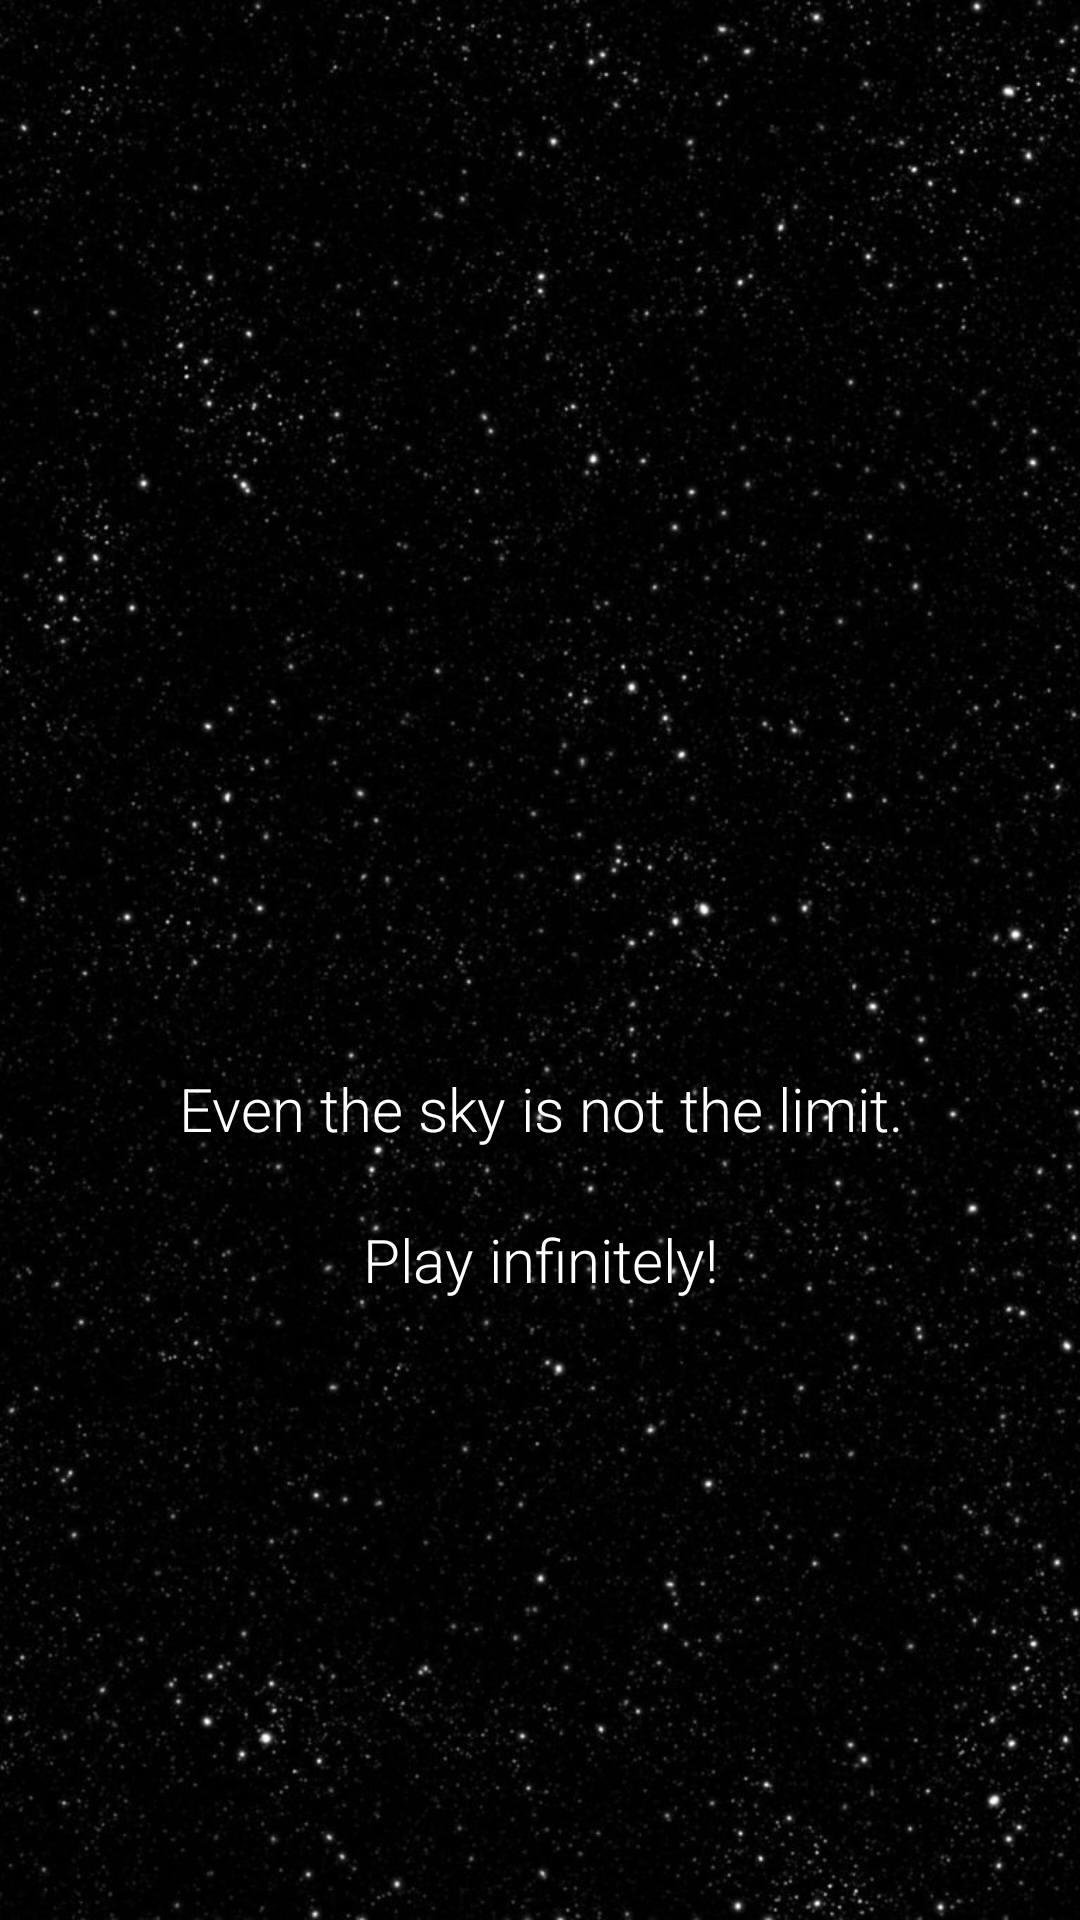

This screen was rendered from an Android layout file. Write that file and the resources it references.
<!-- AndroidManifest.xml: application theme AppTheme -->
<!-- res/layout/activity_loading.xml -->
<?xml version="1.0" encoding="utf-8"?>
<android.support.constraint.ConstraintLayout xmlns:android="http://schemas.android.com/apk/res/android"
    xmlns:app="http://schemas.android.com/apk/res-auto"
    xmlns:tools="http://schemas.android.com/tools"
    android:layout_width="match_parent"
    android:layout_height="match_parent"
    tools:context=".presenter.LoadingActivity"
    android:background="@drawable/loading">

    <LinearLayout
        android:layout_width="match_parent"
        android:layout_height="match_parent"
        android:layout_margin="20dp"
        android:gravity="center"
        android:orientation="vertical"
        tools:layout_editor_absoluteX="48dp"
        tools:layout_editor_absoluteY="401dp">



        <TextView
            android:layout_width="match_parent"
            android:layout_height="500dp"
            android:layout_marginBottom="-300dp"
            android:fontFamily="sans-serif-light"
            android:gravity="center"
            android:text="Even the sky is not the limit."
            android:textColor="#ffffff"
            android:textSize="20dp" />

        <TextView
            android:layout_width="match_parent"
            android:layout_height="200dp"
            android:layout_marginBottom="0dp"
            android:fontFamily="sans-serif-light"
            android:gravity="center"
            android:text="Play infinitely!"
            android:textColor="#ffffff"
            android:textSize="20dp" />

        <ImageView
            android:layout_width="50dp"
            android:layout_height="50dp"
            android:layout_marginBottom="-200dp"
            android:src="@drawable/piano_png" />

    </LinearLayout>

</android.support.constraint.ConstraintLayout>
<!-- resources referenced by this layout -->
<resources>
  <!-- drawable loading: jpg bitmap (drawable, 145424 bytes) -->
  <style name="AppTheme" parent="Theme.AppCompat.Light.NoActionBar">
          <item name="colorPrimary">@color/colorPrimary</item>
          <item name="colorPrimaryDark">@color/colorPrimaryDark</item>
          <item name="colorAccent">@color/colorAccent</item>
      </style>
  <!-- not gathered from this repository: default colours our renderer supplied (Android Studio template values) -->
  <color name="colorPrimary">#FF6200EE</color>
  <color name="colorPrimaryDark">#FF3700B3</color>
  <color name="colorAccent">#FF03DAC5</color>
</resources>
